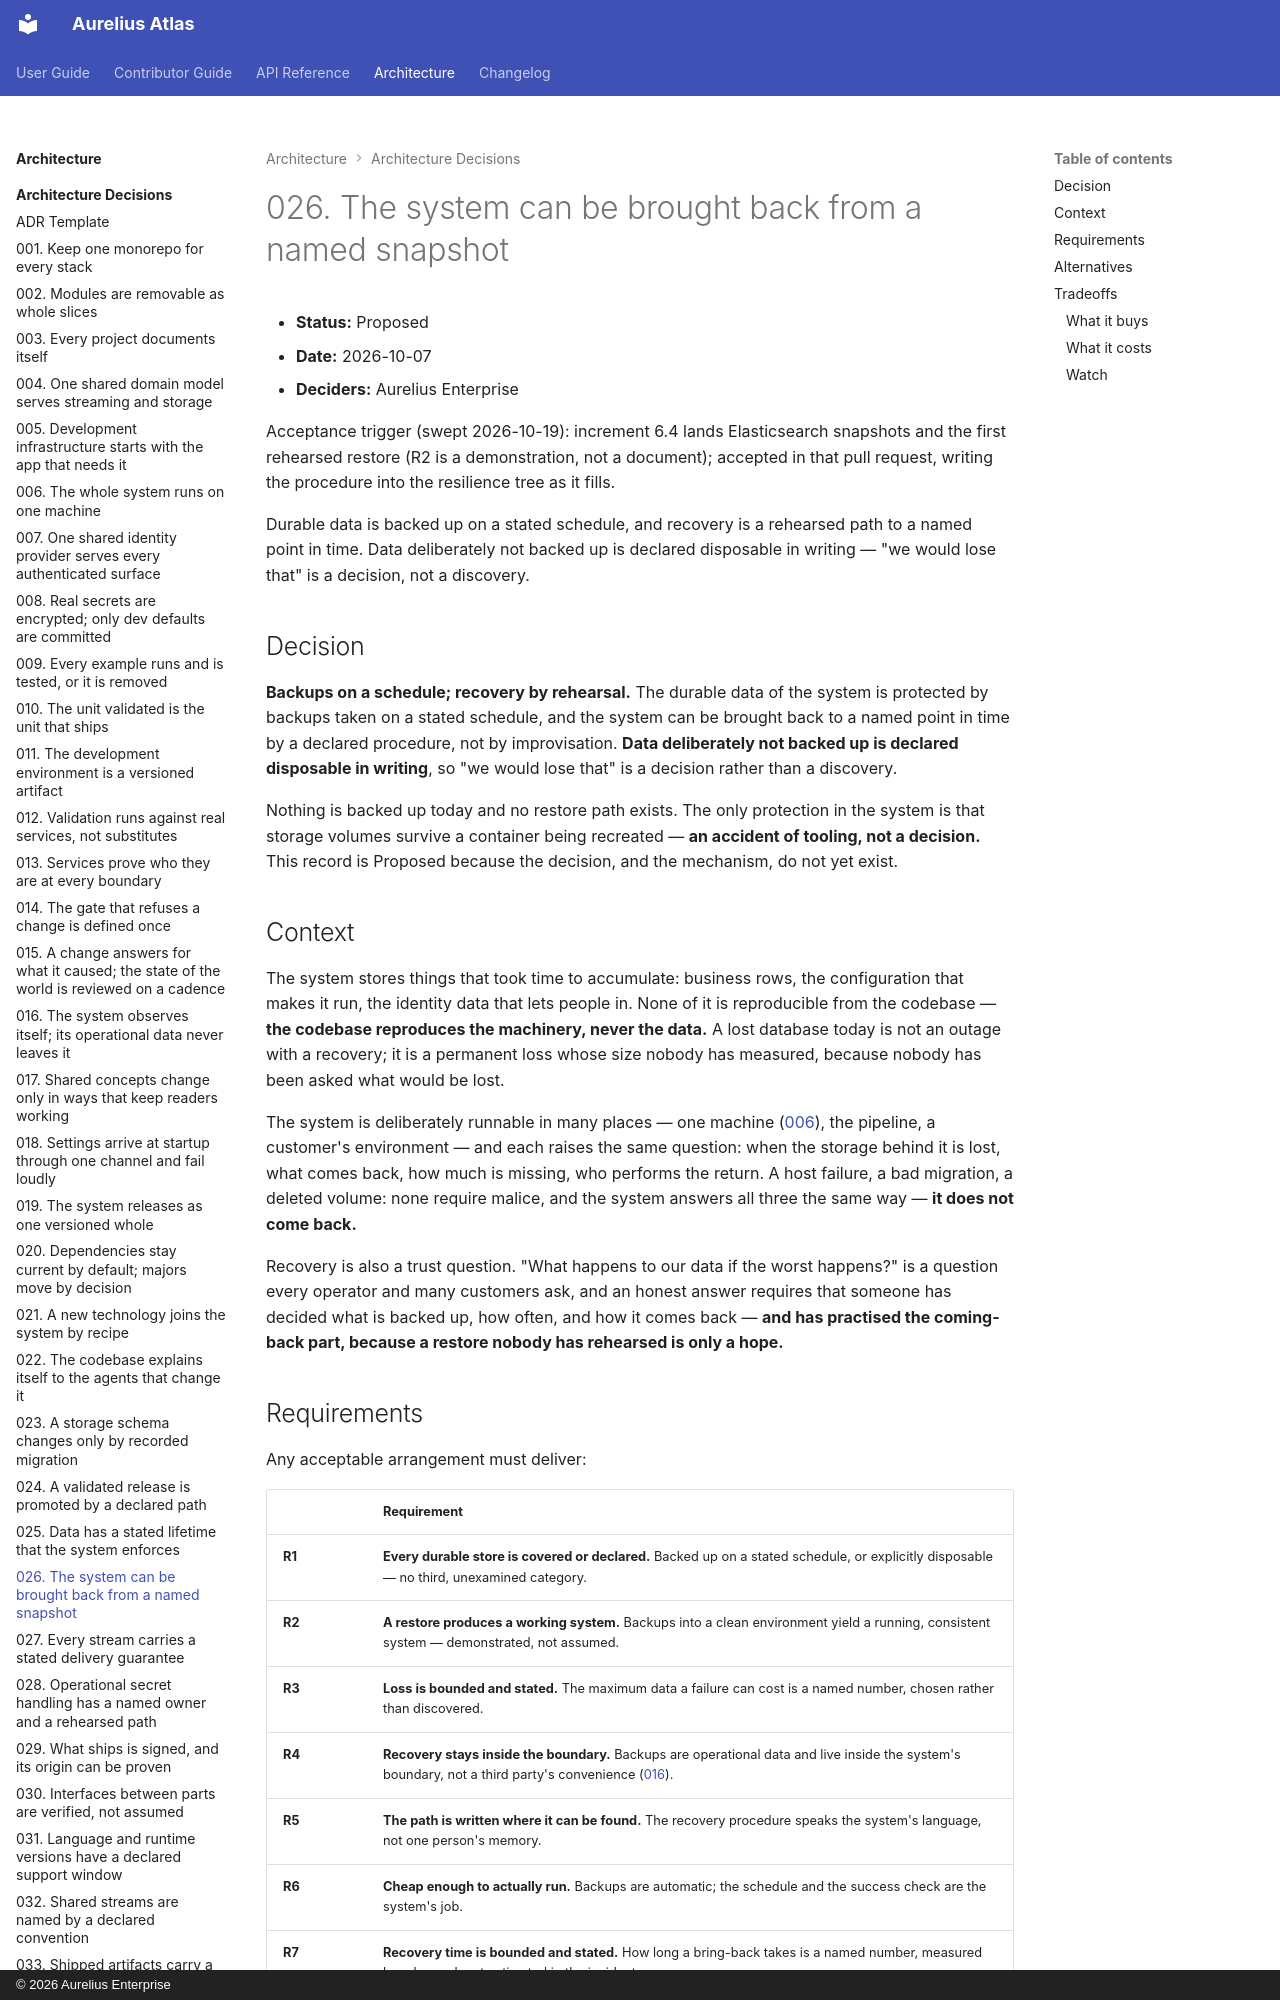

repository: aureliusenterprise/aurelius-atlas · page: architecture/adr/026-the-system-can-be-brought-back-from-a-named-snapshot/index.html · generator: mkdocs · copyright: © 2026 Aurelius Enterprise

# 026. The system can be brought back from a named snapshot

- **Status:** Proposed
- **Date:** 2026-10-07
- **Deciders:** Aurelius Enterprise

Acceptance trigger (swept 2026-10-19): increment 6.4 lands Elasticsearch snapshots and the first
rehearsed restore (R2 is a demonstration, not a document); accepted in that pull request, writing
the procedure into the resilience tree as it fills.

Durable data is backed up on a stated schedule, and recovery is a rehearsed
path to a named point in time. Data deliberately not backed up is declared
disposable in writing — "we would lose that" is a decision, not a discovery.

## Decision

**Backups on a schedule; recovery by rehearsal.** The durable data of the
system is protected by backups taken on a stated schedule, and the system can
be brought back to a named point in time by a declared procedure, not by
improvisation. **Data deliberately not backed up is declared disposable in
writing**, so "we would lose that" is a decision rather than a discovery.

Nothing is backed up today and no restore path exists. The only protection in
the system is that storage volumes survive a container being recreated — **an
accident of tooling, not a decision.** This record is Proposed because the
decision, and the mechanism, do not yet exist.

## Context

The system stores things that took time to accumulate: business rows, the
configuration that makes it run, the identity data that lets people in. None of
it is reproducible from the codebase — **the codebase reproduces the machinery,
never the data.** A lost database today is not an outage with a recovery; it is
a permanent loss whose size nobody has measured, because nobody has been asked
what would be lost.

The system is deliberately runnable in many places — one machine
([006](./006-the-whole-system-runs-on-one-machine.md)), the pipeline, a
customer's environment — and each raises the same question: when the storage
behind it is lost, what comes back, how much is missing, who performs the
return. A host failure, a bad migration, a deleted volume: none require malice,
and the system answers all three the same way — **it does not come back.**

Recovery is also a trust question. "What happens to our data if the worst
happens?" is a question every operator and many customers ask, and an
honest answer requires that someone has decided what is backed up, how often,
and how it comes back — **and has practised the coming-back part, because a
restore nobody has rehearsed is only a hope.**
